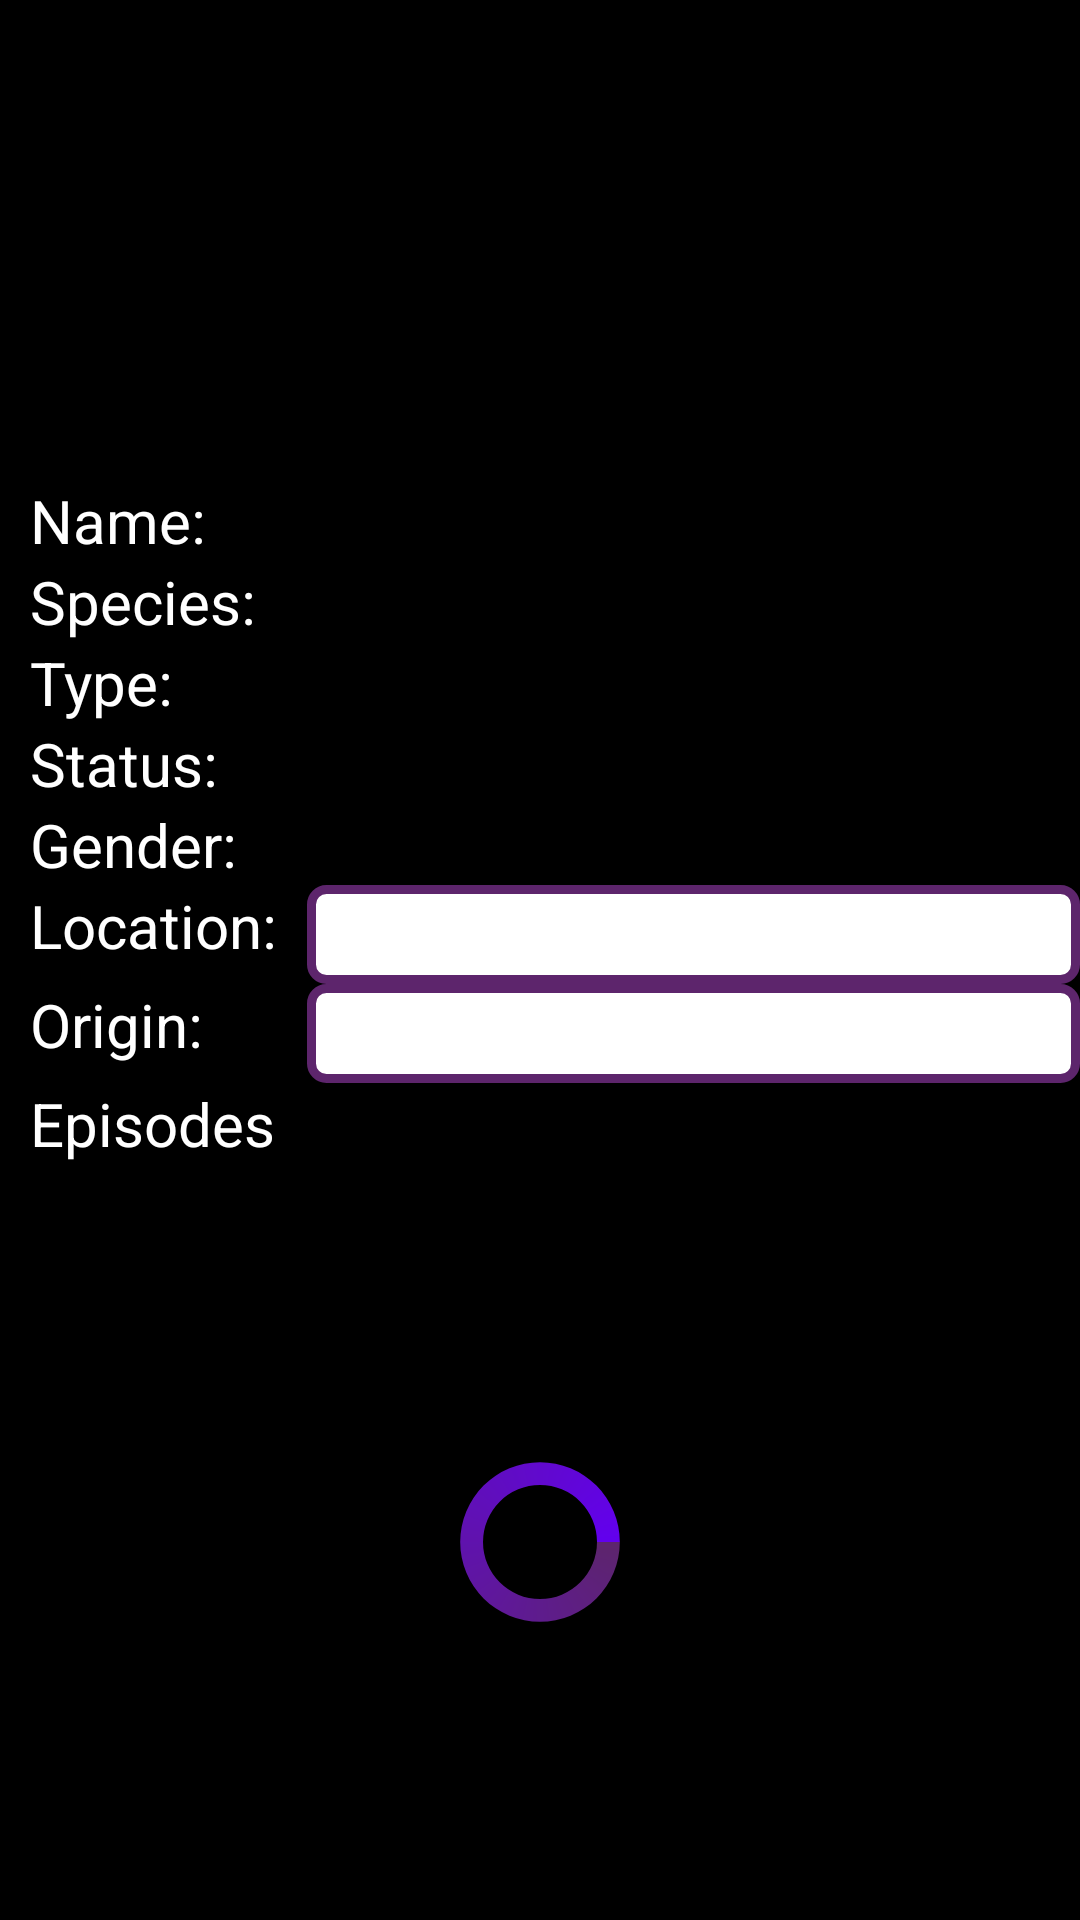

Reconstruct the res/layout file that produces this screen, plus the resources it refers to.
<!-- AndroidManifest.xml: application theme Theme.CleanArchTest -->
<!-- res/layout/fragment_character.xml -->
<?xml version="1.0" encoding="utf-8"?>
<androidx.constraintlayout.widget.ConstraintLayout xmlns:android="http://schemas.android.com/apk/res/android"
    xmlns:app="http://schemas.android.com/apk/res-auto"
    xmlns:tools="http://schemas.android.com/tools"
    android:layout_width="match_parent"
    android:layout_height="match_parent"
    android:background="@color/black">

    <ImageView
        android:id="@+id/character_image"
        android:layout_width="150dp"
        android:layout_height="150dp"
        android:layout_marginTop="10dp"
        android:scaleType="centerCrop"
        app:layout_constraintEnd_toEndOf="parent"
        app:layout_constraintStart_toStartOf="parent"
        app:layout_constraintTop_toTopOf="parent"
        tools:background="@tools:sample/avatars" />

    <TextView
        android:id="@+id/character_name_title"
        android:layout_width="wrap_content"
        android:layout_height="wrap_content"
        android:layout_marginStart="10dp"
        android:text="@string/name"
        android:textColor="@color/white"
        android:textSize="@dimen/episodes_text_view"
        app:layout_constraintStart_toStartOf="parent"
        app:layout_constraintTop_toBottomOf="@id/character_image" />

    <TextView
        android:id="@+id/character_name"
        android:layout_width="0dp"
        android:layout_height="wrap_content"
        android:layout_marginStart="10dp"
        android:textColor="@color/white"
        android:textSize="@dimen/episodes_text_view"
        app:layout_constraintEnd_toEndOf="parent"
        app:layout_constraintStart_toEndOf="@id/character_location_title"
        app:layout_constraintTop_toBottomOf="@id/character_image"
        tools:text="Name" />

    <TextView
        android:id="@+id/character_species_title"
        android:layout_width="wrap_content"
        android:layout_height="wrap_content"
        android:layout_marginStart="10dp"
        android:text="@string/species"
        android:textColor="@color/white"
        android:textSize="@dimen/episodes_text_view"
        app:layout_constraintStart_toStartOf="parent"
        app:layout_constraintTop_toBottomOf="@id/character_name" />

    <TextView
        android:id="@+id/character_species"
        android:layout_width="0dp"
        android:layout_height="wrap_content"
        android:layout_marginStart="10dp"
        android:textColor="@color/white"
        android:textSize="@dimen/episodes_text_view"
        app:layout_constraintEnd_toEndOf="parent"
        app:layout_constraintStart_toEndOf="@id/character_location_title"
        app:layout_constraintTop_toBottomOf="@id/character_name"
        tools:text="Species" />

    <TextView
        android:id="@+id/character_type_title"
        android:layout_width="wrap_content"
        android:layout_height="wrap_content"
        android:layout_marginStart="10dp"
        android:text="@string/type"
        android:textColor="@color/white"
        android:textSize="@dimen/episodes_text_view"
        app:layout_constraintStart_toStartOf="parent"
        app:layout_constraintTop_toBottomOf="@id/character_species" />

    <TextView
        android:id="@+id/character_type"
        android:layout_width="0dp"
        android:layout_height="wrap_content"
        android:layout_marginStart="10dp"
        android:textColor="@color/white"
        android:textSize="@dimen/episodes_text_view"
        app:layout_constraintEnd_toEndOf="parent"
        app:layout_constraintStart_toEndOf="@id/character_location_title"
        app:layout_constraintTop_toBottomOf="@id/character_species"
        tools:text="Type" />

    <TextView
        android:id="@+id/character_status_title"
        android:layout_width="wrap_content"
        android:layout_height="wrap_content"
        android:layout_marginStart="10dp"
        android:text="@string/status"
        android:textColor="@color/white"
        android:textSize="@dimen/episodes_text_view"
        app:layout_constraintStart_toStartOf="parent"
        app:layout_constraintTop_toBottomOf="@id/character_type" />

    <TextView
        android:id="@+id/character_status"
        android:layout_width="0dp"
        android:layout_height="wrap_content"
        android:layout_marginStart="10dp"
        android:textColor="@color/white"
        android:textSize="@dimen/episodes_text_view"
        app:layout_constraintEnd_toEndOf="parent"
        app:layout_constraintStart_toEndOf="@id/character_location_title"
        app:layout_constraintTop_toBottomOf="@id/character_type"
        tools:text="Status" />

    <TextView
        android:id="@+id/character_gender_title"
        android:layout_width="wrap_content"
        android:layout_height="wrap_content"
        android:layout_marginStart="10dp"
        android:text="@string/gender"
        android:textColor="@color/white"
        android:textSize="@dimen/episodes_text_view"
        app:layout_constraintStart_toStartOf="parent"
        app:layout_constraintTop_toBottomOf="@id/character_status" />

    <TextView
        android:id="@+id/character_gender"
        android:layout_width="0dp"
        android:layout_height="wrap_content"
        android:layout_marginStart="10dp"
        android:textColor="@color/white"
        android:textSize="@dimen/episodes_text_view"
        app:layout_constraintEnd_toEndOf="parent"
        app:layout_constraintStart_toEndOf="@id/character_location_title"
        app:layout_constraintTop_toBottomOf="@id/character_status"
        tools:text="Gender" />

    <TextView
        android:id="@+id/character_location_title"
        android:layout_width="wrap_content"
        android:layout_height="wrap_content"
        android:layout_marginStart="10dp"
        android:text="@string/location"
        android:textColor="@color/white"
        android:textSize="@dimen/episodes_text_view"
        app:layout_constraintStart_toStartOf="parent"
        app:layout_constraintTop_toBottomOf="@id/character_gender" />

    <TextView
        android:id="@+id/character_location"
        android:layout_width="0dp"
        android:layout_height="wrap_content"
        android:layout_marginStart="10dp"
        android:background="@drawable/item_background"
        android:padding="3dp"
        android:textColor="@color/black"
        android:textSize="@dimen/episodes_text_view"
        app:layout_constraintEnd_toEndOf="parent"
        app:layout_constraintStart_toEndOf="@id/character_location_title"
        app:layout_constraintTop_toBottomOf="@id/character_gender"
        tools:text="Location" />

    <TextView
        android:id="@+id/character_origin_title"
        android:layout_width="wrap_content"
        android:layout_height="wrap_content"
        android:layout_marginStart="10dp"
        android:text="@string/origin"
        android:textColor="@color/white"
        android:textSize="@dimen/episodes_text_view"
        app:layout_constraintStart_toStartOf="parent"
        app:layout_constraintTop_toBottomOf="@id/character_location" />

    <TextView
        android:id="@+id/character_origin"
        android:layout_width="0dp"
        android:layout_height="wrap_content"
        android:layout_marginStart="10dp"
        android:background="@drawable/item_background"
        android:padding="3dp"
        android:textColor="@color/black"
        android:textSize="@dimen/episodes_text_view"
        app:layout_constraintEnd_toEndOf="parent"
        app:layout_constraintStart_toEndOf="@id/character_location_title"
        app:layout_constraintTop_toBottomOf="@id/character_location"
        tools:text="Origin" />

    <TextView
        android:id="@+id/episodes"
        android:layout_width="wrap_content"
        android:layout_height="wrap_content"
        android:layout_marginStart="10dp"
        android:text="@string/episodes"
        android:textColor="@color/white"
        android:textSize="@dimen/episodes_text_view"
        app:layout_constraintStart_toStartOf="parent"
        app:layout_constraintTop_toBottomOf="@id/character_origin" />

    <androidx.recyclerview.widget.RecyclerView
        android:id="@+id/recycler_view_episodes"
        android:layout_width="match_parent"
        android:layout_height="0dp"
        android:layout_marginStart="5dp"
        android:layout_marginTop="10dp"
        android:layout_marginEnd="5dp"
        app:layoutManager="androidx.recyclerview.widget.LinearLayoutManager"
        app:layout_constraintBottom_toBottomOf="parent"
        app:layout_constraintEnd_toEndOf="parent"
        app:layout_constraintStart_toStartOf="parent"
        app:layout_constraintTop_toBottomOf="@id/episodes"
        app:spanCount="1"
        tools:listitem="@layout/item_episode_list" />

    <ProgressBar
        android:id="@+id/progress_bar"
        style="?android:attr/progressBarStyleLarge"
        android:layout_width="match_parent"
        android:layout_height="wrap_content"
        android:indeterminateDrawable="@drawable/progress_bar"
        android:visibility="visible"
        app:layout_constraintBottom_toBottomOf="parent"
        app:layout_constraintStart_toStartOf="parent"
        app:layout_constraintTop_toBottomOf="@+id/episodes" />

</androidx.constraintlayout.widget.ConstraintLayout>
<!-- res/layout/item_episode_list.xml (included above) -->
<?xml version="1.0" encoding="utf-8"?>
<androidx.constraintlayout.widget.ConstraintLayout xmlns:android="http://schemas.android.com/apk/res/android"
    xmlns:app="http://schemas.android.com/apk/res-auto"
    xmlns:tools="http://schemas.android.com/tools"
    android:layout_width="match_parent"
    android:layout_height="wrap_content"
    tools:background="@color/black">

    <androidx.cardview.widget.CardView
        android:id="@+id/card_view_placeholder_episode"
        android:layout_width="0dp"
        android:layout_height="wrap_content"
        android:layout_margin="10dp"
        android:background="@drawable/item_background"
        app:cardCornerRadius="10dp"
        app:layout_constraintBottom_toBottomOf="parent"
        app:layout_constraintEnd_toEndOf="parent"
        app:layout_constraintStart_toStartOf="parent"
        app:layout_constraintTop_toTopOf="parent">

        <androidx.constraintlayout.widget.ConstraintLayout
            android:layout_width="match_parent"
            android:layout_height="150dp">

            <ImageView
                android:id="@+id/episode_image"
                android:layout_width="0dp"
                android:layout_height="wrap_content"
                android:layout_margin="8dp"
                android:background="@color/purple_grey_light"
                android:scaleType="centerCrop"
                android:src="@drawable/rick_and_morty_item_episode"
                app:layout_constraintBottom_toBottomOf="parent"
                app:layout_constraintEnd_toEndOf="parent"
                app:layout_constraintHorizontal_bias="0.0"
                app:layout_constraintStart_toStartOf="parent"
                app:layout_constraintTop_toTopOf="parent" />

            <TextView
                android:id="@+id/episode_number"
                android:layout_width="wrap_content"
                android:layout_height="0dp"
                android:layout_marginTop="24dp"
                android:alpha="0.6"
                android:background="@drawable/item_background"
                android:ellipsize="end"
                android:maxLines="1"
                android:padding="@dimen/padding_item_status_gender_species"
                android:textColor="@color/black"
                android:textSize="@dimen/item_text_view_size"
                app:layout_constraintEnd_toEndOf="parent"
                app:layout_constraintHorizontal_bias="0.787"
                app:layout_constraintStart_toStartOf="parent"
                app:layout_constraintTop_toTopOf="@+id/episode_image"
                tools:ignore="NotSibling"
                tools:text="S01E04" />

            <LinearLayout
                android:layout_width="match_parent"
                android:layout_height="wrap_content"
                android:layout_marginStart="8dp"
                android:layout_marginEnd="8dp"
                android:alpha="0.6"
                android:background="@drawable/item_background"
                android:orientation="vertical"
                app:layout_constraintBottom_toBottomOf="@+id/episode_image"
                app:layout_constraintEnd_toEndOf="parent"
                app:layout_constraintStart_toStartOf="parent">

                <TextView
                    android:id="@+id/episode_title"
                    android:layout_width="wrap_content"
                    android:layout_height="match_parent"
                    android:ellipsize="end"
                    android:maxLines="1"
                    android:paddingStart="@dimen/padding_item_status_gender_species"
                    android:paddingTop="@dimen/padding_item_status_gender_species"
                    android:paddingEnd="@dimen/padding_item_status_gender_species"
                    android:textColor="@color/black"
                    android:textSize="@dimen/item_text_view_size"
                    tools:text="M. NIGHT SHAYM-ALIENS!" />

                <LinearLayout
                    android:layout_width="wrap_content"
                    android:layout_height="wrap_content"
                    android:orientation="horizontal">

                    <TextView
                        android:id="@+id/episode_release_date"
                        android:layout_width="wrap_content"
                        android:layout_height="match_parent"
                        android:ellipsize="end"
                        android:maxLines="1"
                        android:padding="@dimen/padding_item_status_gender_species"
                        android:textColor="@color/black"
                        android:textSize="@dimen/item_text_view_size"
                        tools:text="January 13, 2014" />


                </LinearLayout>
            </LinearLayout>

        </androidx.constraintlayout.widget.ConstraintLayout>
    </androidx.cardview.widget.CardView>
</androidx.constraintlayout.widget.ConstraintLayout>
<!-- resources referenced by this layout -->
<resources>
  <color name="black">#FF000000</color>
  <color name="purple_grey_light">#E1D8E3</color>
  <color name="white">#FFFFFFFF</color>
  <dimen name="episodes_text_view">20sp</dimen>
  <dimen name="item_text_view_size">14sp</dimen>
  <dimen name="padding_item_status_gender_species">5dp</dimen>
  <!-- drawable item_background (drawable) -->
  <?xml version="1.0" encoding="utf-8"?>
  <shape xmlns:android="http://schemas.android.com/apk/res/android">
      <corners android:radius="5dp"/>
      <solid android:color="@color/white"/>
      <stroke android:color="@color/dark_purple"
          android:width="3dp"/>
  </shape>
  <!-- drawable progress_bar (drawable) -->
  <?xml version="1.0" encoding="utf-8"?>
  <rotate
      xmlns:android="http://schemas.android.com/apk/res/android"
      android:fromDegrees="0"
      android:pivotX="50%"
      android:pivotY="50%"
      android:toDegrees="360">
  
      <shape
          android:innerRadiusRatio="4"
          android:shape="ring"
          android:thicknessRatio="10"
          android:useLevel="false">
  
          <size
              android:width="70dip"
              android:height="70dip" />
  
          <gradient
              android:angle="0"
              android:startColor="@color/dark_purple"
              android:endColor="@color/purple_500"
              android:type="sweep"
              android:useLevel="false" />
      </shape>
  
  </rotate>
  <!-- drawable rick_and_morty_item_episode: jpg bitmap (drawable, 19987 bytes) -->
  <string name="episodes">Episodes</string>
  <string name="gender">Gender:</string>
  <string name="location">Location:</string>
  <string name="name">Name:</string>
  <string name="origin">Origin:</string>
  <string name="species">Species:</string>
  <string name="status">Status:</string>
  <string name="type">Type:</string>
  <style name="Theme.CleanArchTest" parent="Theme.MaterialComponents.DayNight.DarkActionBar">
          
          <item name="colorPrimary">@color/purple_500</item>
          <item name="colorPrimaryVariant">@color/purple_700</item>
          <item name="colorOnPrimary">@color/white</item>
          
          <item name="colorSecondary">@color/teal_200</item>
          <item name="colorSecondaryVariant">@color/teal_700</item>
          <item name="colorOnSecondary">@color/black</item>
          
          <item name="android:statusBarColor">?attr/colorPrimaryVariant</item>
          
          <item name="windowActionBar">false</item>
          <item name="windowNoTitle">true</item>
      </style>
  <color name="dark_purple">#5D256C</color>
  <color name="purple_500">#FF6200EE</color>
  <color name="purple_700">#FF3700B3</color>
  <color name="teal_200">#FF03DAC5</color>
  <color name="teal_700">#FF018786</color>
</resources>
